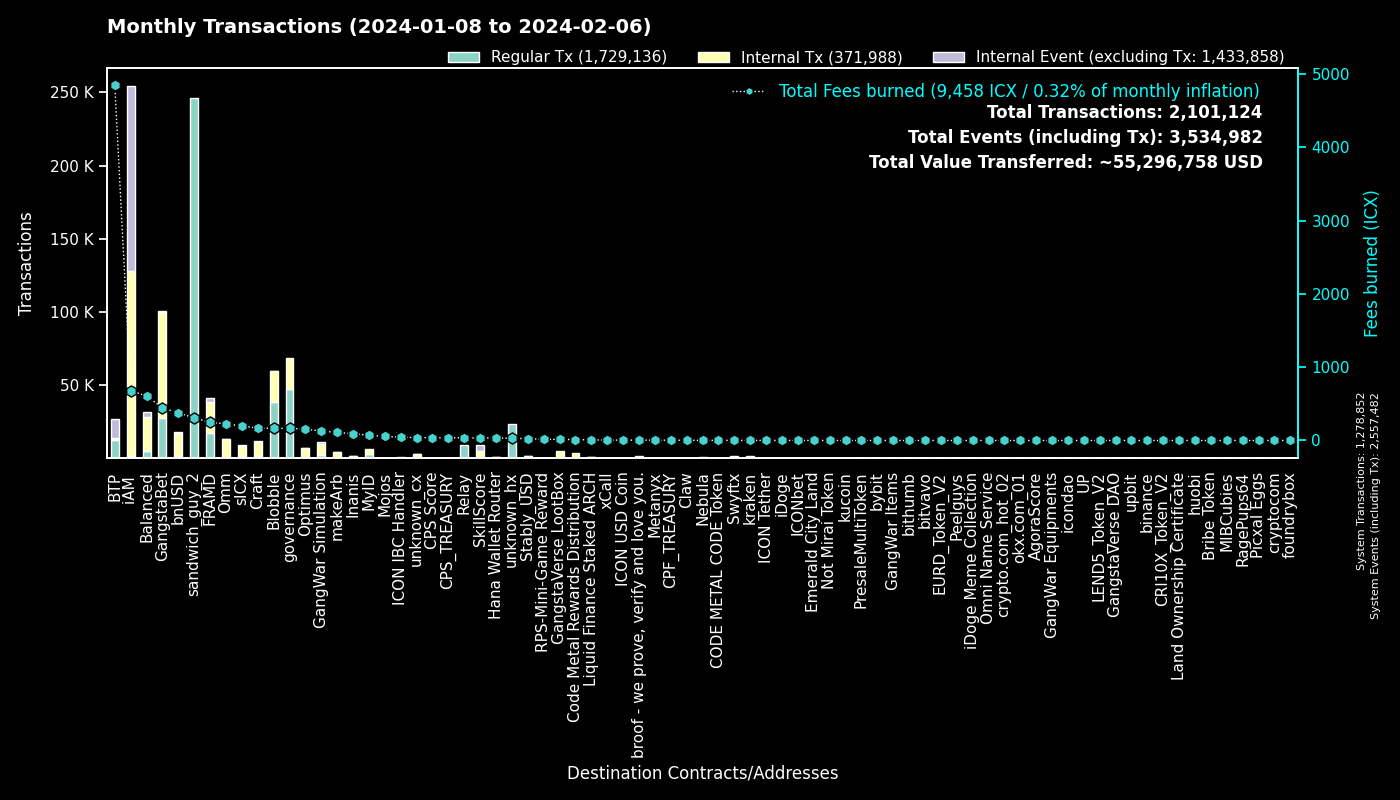

Values plotted in this chart, from the file beside it:
to, Regular Tx, Fees burned, to_def, Internal Tx, Internal Event (excluding Tx), group
0, 1278600, 0.0, System, 252, 1278630, System
hx515dff2d6210e74b0ad595aa02fe6d2ef042b0…, 246218, 307.8, sandwich_guy_2, 0, 0, sandwich_guy_2
cx00000000000000000000000000000000000000…, 47294, 164.7, governance, 20966, 0, governance
cxf14dea1cff7ceb29a46e6d04533a08f84441e4…, 20190, 91.45, Blobble Stake Token, 20917, 28, Blobble
cxf2ca3b655a782f39227934d37ff3b77f9b1ebc…, 18445, 74.91, Blobble, 0, 0, Blobble
cx2aa9b28a657e3121b75d3d4fe65e569398645d…, 16991, 219.7, FRAMD Token, 18333, 417, FRAMD
cx28b2ec885b50c8a93da752f2d0467a67127a70…, 12775, 218.4, CROWN, 29099, 280, GangstaBet
cxee7a00755a757e3c519a0616456030e33dc9d4…, 12398, 4795, BTP_2, 0, 12406, BTP
cxca5faa5a71d986a2e84dd7e6f5ff791d29901e…, 8986, 36.46, Relay_4, 0, 0, Relay
cxb6be11a27f21ad82c7475aa215e3635fafd7f1…, 8518, 133, gangstabet_game, 33643, 0, GangstaBet
cxe5c2c460364acc5f8c1d5ca925930043d8d9c9…, 6041, 28.35, GangstaBet Crown, 6214, 0, GangstaBet
cx5a0af85407c69945eb318d4ac18e9e84218416…, 2372, 128.5, GangWar Simulation, 7097, 1832, GangWar Simulation
cxba62bb61baf8dd8b6a04633fe33806547785a0…, 1979, 61.7, MyID_3, 1931, 0, MyID
cx88fd7df7ddff82f7cc735c871dc519838cb235…, 1803, 377.2, bnUSD, 15159, 1299, bnUSD
cx69bcdf1753472c1444188ec3f5188657e30c83…, 1602, 5.139, broof - we prove, verify and love you., 0, 0, broof - we prove, verify and love you.
cx14002628a4599380f391f708843044bc93dce2…, 1363, 670.8, iAM Div, 126182, 126298, iAM
hxb568381d35d3e7a6383200e8a0d30310af20b9…, 1305, 1.631, Swyftx, 0, 0, Swyftx
cx2609b924e33ef00b648a409245c7ea394c4678…, 1232, 196, sICX, 7433, 392, sICX
hx68646780e14ee9097085f7280ab137c3633b4b…, 1219, 1.524, kraken_hot, 0, 0, kraken
cx66d4d90f5f113eba575bf793570135f9b10cec…, 1104, 89.59, balanced_loans, 3001, 811, Balanced
cx694e8c9f1a05c8c3719f30d46b97697960e428…, 1090, 10.27, MyID_2, 1090, 0, MyID
cxd17316e24ee40f2ef8ed6f3a497311db1b3520…, 903, 15.4, GangstaVerse LootBox, 4360, 0, GangstaVerse LootBox
cx7ecb16e4c143b95e01d05933c17cb986cfe618…, 726, 127.4, CraftRewards, 5951, 108, Craft
cxa0af3165c08318e988cb30993b3048335b94af…, 675, 33.04, balanced_dex, 2028, 108, Balanced
cx21e94c08c03daee80c25d8ee3ea22a20786ec2…, 643, 178.2, balanced_router, 8082, 355, Balanced
cxf61cd5a45dc9f91c15aa65831a30a90d59a096…, 606, 126.9, balanced_baln, 4051, 642, Balanced
cx10d59e8103ab44635190bd4139dbfd682fa2d0…, 574, 27.7, balanced_rewards, 1040, 659, Balanced
cx2dc662031f3d62bcdba4f63e9bf827767c8475…, 546, 34.87, SkillScore, 4254, 4363, SkillScore
hxd06592b21ca9be0d6a357637efca308fe7190d…, 535, 0.6688, unknown_hx, 0, 0, unknown_hx
cx9c4698411c6d9a780f605685153431dcda0460…, 421, 5.283, Auction, 2008, 15, Craft
cxcb455f26a2c01c686fa7f30e1e3661642dd53c…, 401, 98.52, omm_lending, 7119, 0, Omm
cx28497aef34ec44ad2be9249daddfbe34b54f30…, 394, 6.744, Balanced Bribe, 392, 0, Balanced
cxe971c0a92c58db502e4a224efc6ba311eb1c17…, 390, 90.57, Inanis Treasury, 1065, 112, Inanis
cxe65f3286902be43e00a5013cb1dc300ec8e51f…, 383, 110.2, makeArb, 3995, 52, makeArb
cx1a29259a59f463a67bb2ef84398b30ca56b583…, 371, 116.1, omm_token, 4266, 269, Omm
cxaa99a164586883eed0322d62a31946dfa9491f…, 359, 52.44, optimus_rewards, 1070, 55, Optimus
cx334db6519871cb2bfd154cec0905ced4ea142d…, 342, 1.32, unknown_cx, 0, 0, unknown_cx
cx203d9cd2a669be67177e997b8948ce2c35caff…, 319, 68.49, balanced_dividends, 4182, 128, Balanced
cx2e6d0fc0eca04965d06038c8406093337f085f…, 275, 36.05, Craft, 1712, 79, Craft
hxbb984f278abd66ae2155edbd91f8c87ce98411…, 275, 0.3438, kucoin, 0, 0, kucoin
cx6139a27c15f1653471ffba0b4b88dc15de7e32…, 267, 64.02, gangstabet_token, 3167, 264, GangstaBet
cx7b1843b7ef5368a080ccf59c0a9d1bdec474f9…, 257, 17.8, optimus_dividends, 2503, 0, Optimus
cx622bbab73698f37dbef53955fd3decffeb0b0c…, 255, 45.3, ICON IBC Handler, 92, 384, ICON IBC Handler
hx6b91c8dea3114de74ecfa85908b875778c2b59…, 212, 0.265, bybit, 0, 0, bybit
hxa390d24fdcba68515b492ffc553192802706a1…, 180, 0.225, bitvavo_hot, 0, 0, bitvavo
cx85954d0dae92b63bf5cba03a59ca4ffe687bad…, 169, 1.142, NebulaMultiToken, 209, 0, Nebula
cx30f18d26f45d990112a4cd4825c0b79af73aac…, 153, 25.92, Yetis, 2731, 2704, FRAMD
hx6d14b2b77a9e73c5d5804d43c7e3c3416648ae…, 145, 0.1812, bithumb_03, 0, 0, bithumb
hx133323c2e990994816b548a9e7eb080a5eac80…, 140, 0.175, unknown_hx, 0, 0, unknown_hx
hxc46443a39219632e18a74890d2368c003163e8…, 132, 0.165, unknown_hx, 0, 0, unknown_hx
cx785d504f44b5d2c8dac04c5a1ecd75f18ee57d…, 132, 17.27, Finance Token, 667, 58, Optimus
cx9f4ab72f854d3ccdc59aa6f2c3e2215dd62e87…, 128, 38.09, CPS Score, 136, 9, CPS Score
cx00000000000000000000000000000000000000…, 127, 1.316, unknown_cx, 112, 15, unknown_cx
cxc83f6eaf7e123f656657ebac3b09bc7a38e323…, 120, 12.77, Code Metal Rewards Distribution, 3366, 0, Code Metal Rewards Distribution
cx43e2eec79eb76293c298f2b17aec06097be606…, 117, 3.028, balanced_staking, 328, 0, Balanced
cx8190de91c8831f382dcabdbc87968448380c48…, 115, 2.356, Omm Governance Manager, 115, 1, Omm
cx288d13e1b63563459a2ac6179f237711f6851c…, 107, 10.98, btp-0x38.bsc-ETH, 688, 25, BTP
cx44250a12074799e26fdeee75648ae47e2cc842…, 106, 62.71, balanced_governance, 3, 0, Balanced
hx0e7ce4398a56e5bc7ad49e787556786f00c8ed…, 105, 0.1313, unknown_hx, 0, 0, unknown_hx
cx8dc674ce709c518bf1a6058a2722a59f94b6fb…, 103, 4.539, balanced_staked_lp, 214, 103, Balanced
... 4,414 more rows
